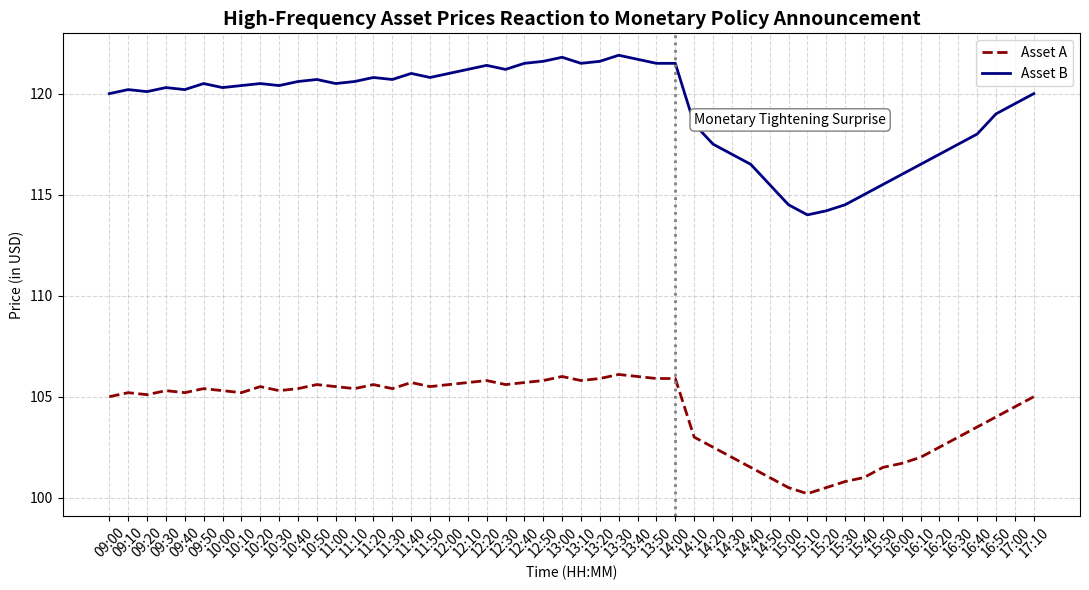

This figure's Python source:
"""
Python Exercises Week 4 (class 3)
========================================================
Exercise 1: Probability Distributions and For-Loops
You are provided with two lists recording the distribution of future stock returns together
with their associate probabilities.
returns = [0.01 , 0.03, 0.05, 0.07, 0.09, 0.11, 0.13, 0.15, 0.17, 0.19]
probs = [0.05, 0.10, 0.10, 0.10, 0.20, 0.15, 0.10, 0.10, 0.05, 0.05]
(a) Calculate the expected return using a for loop.

(b) Calculate the variance using a for loop.

(c) Make a bar chart which illustrates the probability distribution of returns.
(d) Assume now that returns represent a sample of historical returns (each equally likely).
What would be the sample variance in this case?
(e) [Optional] Sort the list probs so that the highest probabilities appear first. Use only
for-loops (no sort() or max()) and make sure that each probability remains aligned
with its corresponding return.
We will learn next week how these calculations can be done in a simpler way.
========================================================
"""

returns = [0.01 , 0.03, 0.05, 0.07, 0.09, 0.11, 0.13, 0.15, 0.17, 0.19]
probs = [0.05, 0.10, 0.10, 0.10, 0.20, 0.15, 0.10, 0.10, 0.05, 0.05]
expected = 0
σ = 0
for i in range(len(returns)):
    expected+= returns[i] * probs[i]
for i in range(len(returns)):
    σ += probs[i] * (returns[i] - expected)**2
print(f"Expected return, E[R] is equal to {expected:,.2%}; and the  variance (risk,) of this security is {σ:,.2%} squared.")

"can't do c) because haven't learnt matplotlib and other libraries yet; will end the tutorial here"



"""
=======================================================
Exercise 2: Monetary Policy Announcements and ChatGPT
You are given the following data on the prices of two assets (A and B) along with a list of
timestamps hours (we will soon learn how to import data to Python; for now, simply copy
paste the given lists into Python). The data represents intra-daily trading prices around the
monetary policy announcement (monetary tightening) at 14:00. Note the figure below and
use ChatGPT to re-create it on your own as closesly as you can. Do you think the policy
announcement was expected by the market?
========================================================
"""
#(From Claude)
import matplotlib.pyplot as plt

hours = ['09:00','09:10','09:20','09:30','09:40','09:50',
         '10:00','10:10','10:20','10:30','10:40','10:50',
         '11:00','11:10','11:20','11:30','11:40','11:50',
         '12:00','12:10','12:20','12:30','12:40','12:50',
         '13:00','13:10','13:20','13:30','13:40','13:50',
         '14:00','14:10','14:20','14:30','14:40','14:50',
         '15:00','15:10','15:20','15:30','15:40','15:50',
         '16:00','16:10','16:20','16:30','16:40','16:50',
         '17:00','17:10']          # the two extra times

prices_A = [105, 105.2, 105.1, 105.3, 105.2, 105.4, 105.3, 105.2, 105.5, 105.3,
            105.4, 105.6, 105.5, 105.4, 105.6, 105.4, 105.7, 105.5, 105.6, 105.7,
            105.8, 105.6, 105.7, 105.8, 106.0, 105.8, 105.9, 106.1, 106.0, 105.9,
            105.9, 103.0, 102.5, 102.0, 101.5, 101.0, 100.5, 100.2, 100.5, 100.8,
            101.0, 101.5, 101.7, 102.0, 102.5, 103.0, 103.5, 104.0, 104.5, 105.0]

prices_B = [120, 120.2, 120.1, 120.3, 120.2, 120.5, 120.3, 120.4, 120.5, 120.4,
            120.6, 120.7, 120.5, 120.6, 120.8, 120.7, 121.0, 120.8, 121.0, 121.2,
            121.4, 121.2, 121.5, 121.6, 121.8, 121.5, 121.6, 121.9, 121.7, 121.5,
            121.5, 118.5, 117.5, 117.0, 116.5, 115.5, 114.5, 114.0, 114.2, 114.5,
            115.0, 115.5, 116.0, 116.5, 117.0, 117.5, 118.0, 119.0, 119.5, 120.0]

# Safety net: catches a length mismatch with a clear message
assert len(hours) == len(prices_A) == len(prices_B), "lists have different lengths"

fig, ax = plt.subplots(figsize=(11, 6))

ax.plot(hours, prices_A, color='darkred', linestyle='--', linewidth=2, label='Asset A')
ax.plot(hours, prices_B, color='navy', linestyle='-', linewidth=2, label='Asset B')

# Vertical line at the announcement
ax.axvline('14:00', color='gray', linestyle=':', linewidth=2)

# Label box next to the line
ax.text('14:10', 118.5, 'Monetary Tightening Surprise',
        bbox=dict(boxstyle='round', facecolor='white', edgecolor='gray'))

ax.set_title('High-Frequency Asset Prices Reaction to Monetary Policy Announcement',
             fontweight='bold', fontsize=14)
ax.set_xlabel('Time (HH:MM)')
ax.set_ylabel('Price (in USD)')
ax.grid(True, linestyle='--', alpha=0.5)
ax.legend()
plt.xticks(rotation=45)
plt.tight_layout()
plt.show()
